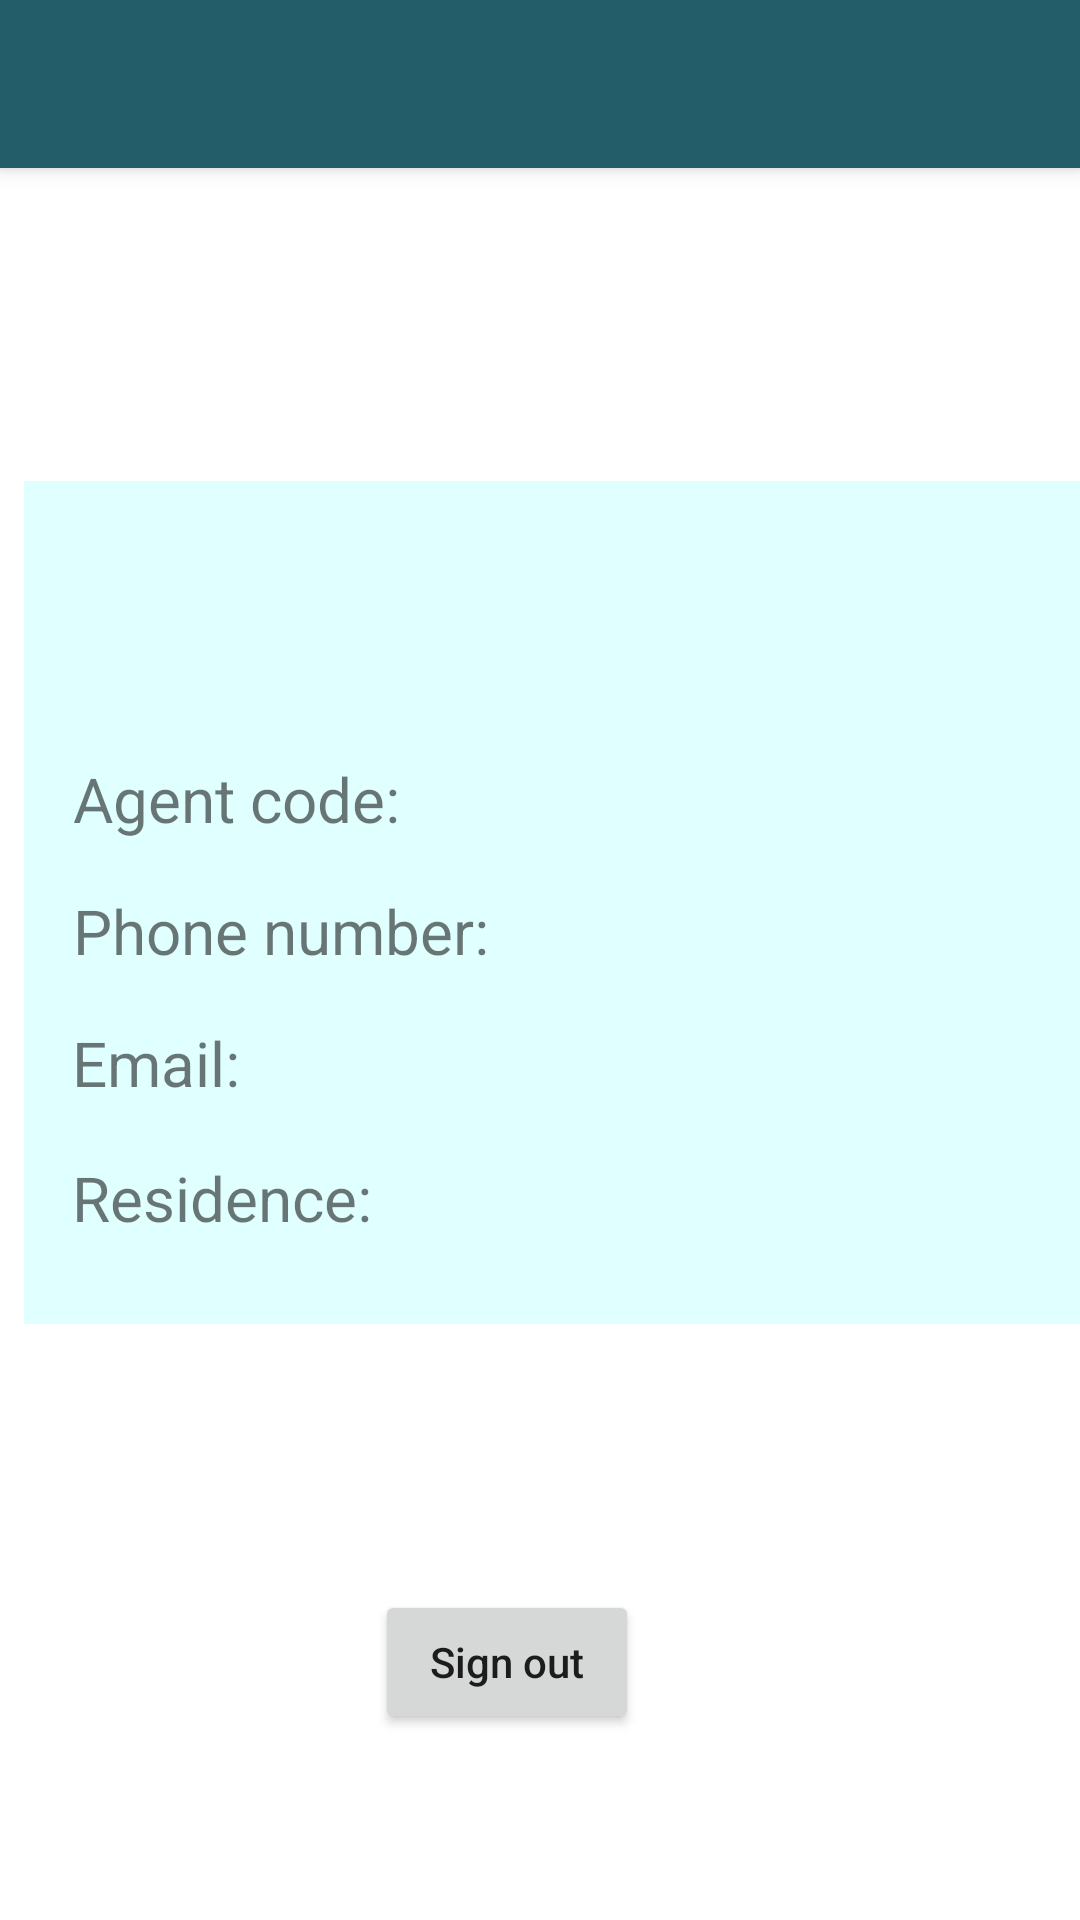

The Android layout XML behind this screen, and the referenced resources:
<!-- AndroidManifest.xml: application theme Theme.AppCompat.Light.NoActionBar -->
<!-- res/layout/activity_profile.xml -->
<?xml version="1.0" encoding="utf-8"?>
<android.support.constraint.ConstraintLayout xmlns:android="http://schemas.android.com/apk/res/android"
    xmlns:app="http://schemas.android.com/apk/res-auto"
    xmlns:tools="http://schemas.android.com/tools"
    android:layout_width="match_parent"
    android:layout_height="match_parent"
    android:background="#ffffff"
    tools:context="com.example.samuelhimself.agent.profile"
    tools:layout_editor_absoluteY="81dp">


    <include layout="@layout/apptoolbar"
        android:id="@+id/profiletool"/>



    <android.support.constraint.ConstraintLayout
        android:id="@+id/linearLayout6"
        android:layout_width="368dp"
        android:layout_height="281dp"
        android:layout_marginBottom="8dp"
        android:layout_marginEnd="8dp"
        android:layout_marginStart="8dp"
        android:layout_marginTop="8dp"
        android:background="#e0ffff"
        android:orientation="vertical"
        app:layout_constraintBottom_toBottomOf="parent"
        app:layout_constraintEnd_toEndOf="parent"
        app:layout_constraintHorizontal_bias="0.0"
        app:layout_constraintStart_toStartOf="parent"
        app:layout_constraintTop_toTopOf="parent"
        app:layout_constraintVertical_bias="0.444">

        <TextView
            android:id="@+id/textinname"
            android:layout_width="333dp"
            android:layout_height="wrap_content"
            android:layout_marginBottom="8dp"
            android:layout_marginEnd="8dp"
            android:layout_marginStart="8dp"
            android:layout_marginTop="8dp"
            android:textSize="14pt"
            app:layout_constraintBottom_toBottomOf="parent"
            app:layout_constraintEnd_toEndOf="parent"
            app:layout_constraintHorizontal_bias="0.526"
            app:layout_constraintStart_toStartOf="parent"
            app:layout_constraintTop_toTopOf="parent"
            app:layout_constraintVertical_bias="0.089" />

        <TextView
            android:id="@+id/textincode"
            android:layout_width="188dp"
            android:layout_height="wrap_content"
            android:layout_marginEnd="8dp"
            android:layout_marginStart="8dp"
            android:layout_marginTop="92dp"
            android:gravity="left"
            android:textSize="10pt"
            app:layout_constraintEnd_toEndOf="parent"
            app:layout_constraintHorizontal_bias="0.951"
            app:layout_constraintStart_toStartOf="parent"
            app:layout_constraintTop_toTopOf="parent" />

        <TextView
            android:id="@+id/textinphone"
            android:layout_width="188dp"
            android:layout_height="wrap_content"
            android:layout_marginEnd="8dp"
            android:layout_marginStart="8dp"
            android:layout_marginTop="136dp"
            android:gravity="left"
            android:textSize="10pt"
            app:layout_constraintEnd_toEndOf="parent"
            app:layout_constraintHorizontal_bias="1.0"
            app:layout_constraintStart_toStartOf="parent"
            app:layout_constraintTop_toTopOf="parent" />

        <TextView
            android:id="@+id/textinemail"
            android:layout_width="262dp"
            android:layout_height="wrap_content"
            android:layout_marginEnd="8dp"
            android:layout_marginStart="8dp"
            android:layout_marginTop="180dp"
            android:gravity="left"
            android:textSize="9pt"
            app:layout_constraintEnd_toEndOf="parent"
            app:layout_constraintHorizontal_bias="0.911"
            app:layout_constraintStart_toStartOf="parent"
            app:layout_constraintTop_toTopOf="parent" />

        <TextView
            android:id="@+id/textinresidence"
            android:layout_width="207dp"
            android:layout_height="wrap_content"
            android:layout_marginEnd="8dp"
            android:layout_marginStart="8dp"
            android:layout_marginTop="220dp"
            android:gravity="left"
            android:textSize="10pt"
            app:layout_constraintEnd_toEndOf="parent"
            app:layout_constraintHorizontal_bias="0.944"
            app:layout_constraintStart_toStartOf="parent"
            app:layout_constraintTop_toTopOf="parent" />

        <TextView
            android:id="@+id/textView1823"
            android:layout_width="wrap_content"
            android:layout_height="wrap_content"
            android:layout_marginEnd="8dp"
            android:layout_marginStart="8dp"
            android:layout_marginTop="92dp"
            android:text="Agent code:"
            android:textSize="10pt"
            app:layout_constraintEnd_toEndOf="parent"
            app:layout_constraintHorizontal_bias="0.034"
            app:layout_constraintStart_toStartOf="parent"
            app:layout_constraintTop_toTopOf="parent" />

        <TextView
            android:id="@+id/textView18"
            android:layout_width="wrap_content"
            android:layout_height="wrap_content"
            android:layout_marginEnd="8dp"
            android:layout_marginStart="8dp"
            android:layout_marginTop="136dp"
            android:text="Phone number:"
            android:textSize="10pt"
            app:layout_constraintEnd_toEndOf="parent"
            app:layout_constraintHorizontal_bias="0.039"
            app:layout_constraintStart_toStartOf="parent"
            app:layout_constraintTop_toTopOf="parent" />

        <TextView
            android:id="@+id/textView19"
            android:layout_width="wrap_content"
            android:layout_height="wrap_content"
            android:layout_marginEnd="8dp"
            android:layout_marginStart="8dp"
            android:layout_marginTop="180dp"
            android:text="Email:"
            android:textSize="10pt"
            app:layout_constraintEnd_toEndOf="parent"
            app:layout_constraintHorizontal_bias="0.027"
            app:layout_constraintStart_toStartOf="parent"
            app:layout_constraintTop_toTopOf="parent" />

        <TextView
            android:id="@+id/textView27"
            android:layout_width="wrap_content"
            android:layout_height="wrap_content"
            android:layout_marginBottom="8dp"
            android:layout_marginEnd="8dp"
            android:layout_marginStart="8dp"
            android:layout_marginTop="8dp"
            android:text="Residence:"
            android:textSize="10pt"
            app:layout_constraintBottom_toBottomOf="parent"
            app:layout_constraintEnd_toEndOf="parent"
            app:layout_constraintHorizontal_bias="0.032"
            app:layout_constraintStart_toStartOf="parent"
            app:layout_constraintTop_toTopOf="parent"
            app:layout_constraintVertical_bias="0.914" />


    </android.support.constraint.ConstraintLayout>

    <Button
        android:id="@+id/button2"
        android:layout_width="wrap_content"
        android:layout_height="wrap_content"
        android:layout_marginBottom="8dp"
        android:layout_marginEnd="8dp"
        android:layout_marginStart="8dp"
        android:layout_marginTop="8dp"
        android:textAllCaps="false"
        android:text="Sign out"
        android:onClick="signMeOut"
        app:layout_constraintBottom_toBottomOf="parent"
        app:layout_constraintEnd_toEndOf="parent"
        app:layout_constraintHorizontal_bias="0.457"
        app:layout_constraintStart_toStartOf="parent"
        app:layout_constraintTop_toTopOf="parent"
        app:layout_constraintVertical_bias="0.906" />

    <ProgressBar
        android:id="@+id/progressBar77"
        style="?android:attr/progressBarStyleHorizontal"
        android:layout_width="126dp"
        android:layout_height="107dp"
        android:layout_centerHorizontal="true"
        android:indeterminate="false"
        android:max="100"
        android:progressDrawable="@drawable/circle"
        android:visibility="invisible"
        app:layout_constraintBottom_toBottomOf="parent"
        app:layout_constraintEnd_toEndOf="parent"
        app:layout_constraintHorizontal_bias="0.502"
        app:layout_constraintStart_toStartOf="parent"
        app:layout_constraintTop_toTopOf="parent"
        app:layout_constraintVertical_bias="0.573" />

</android.support.constraint.ConstraintLayout>
<!-- res/layout/apptoolbar.xml (included above) -->
<?xml version="1.0" encoding="utf-8"?>
<android.support.v7.widget.Toolbar xmlns:android="http://schemas.android.com/apk/res/android"
    android:layout_width="match_parent"
    android:layout_height="wrap_content"
    xmlns:app="http://schemas.android.com/apk/res-auto"
    android:background="#235d69"
    android:elevation="4dp"
    app:titleTextColor="#ffffff"
    app:subtitleTextColor="#ffffff">

</android.support.v7.widget.Toolbar>
<!-- resources referenced by this layout -->
<resources>
  <!-- drawable circle (drawable) -->
  <?xml version="1.0" encoding="utf-8"?>
  <layer-list xmlns:android="http://schemas.android.com/apk/res/android"
      android:fromDegrees="270"
      android:pivotX="50%"
      android:pivotY="50%"
      android:toDegrees="270">
      
      
      
      
      
      
      
      
      
      
  
      
      <item android:id="@android:id/progress">
          <rotate
              android:fromDegrees="270"
              android:toDegrees="270">
              <shape
                  android:innerRadiusRatio="3"
                  android:shape="ring"
                  android:angle="0"
                  android:type="sweep"
                  android:thicknessRatio="50.0">
                  <solid android:color="#00ffff"/>
              </shape>
          </rotate>
      </item>
  </layer-list>
</resources>
